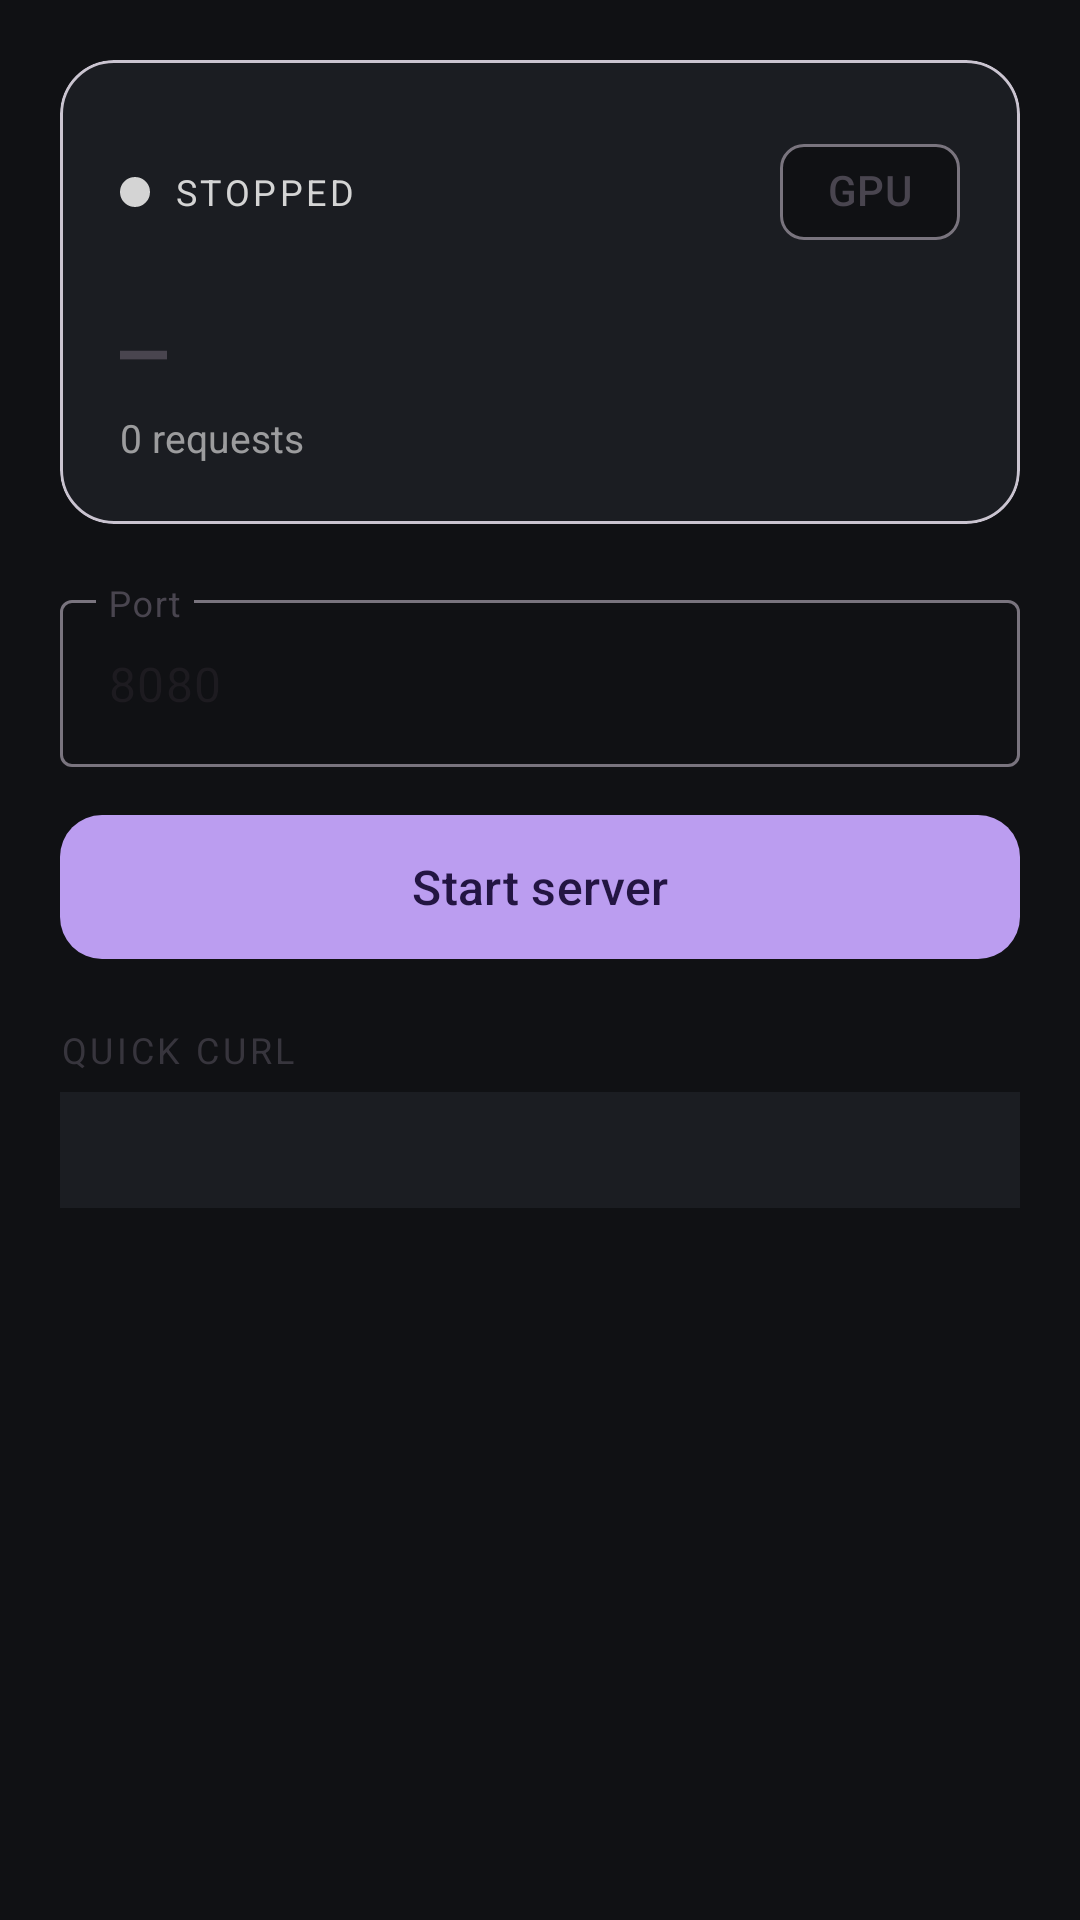

Here is an Android app screen rendered from its layout file. Give the layout XML and the strings, colors and styles it references.
<!-- AndroidManifest.xml: application theme Theme.GemmaServer -->
<!-- res/layout/fragment_server.xml -->
<?xml version="1.0" encoding="utf-8"?>
<ScrollView xmlns:android="http://schemas.android.com/apk/res/android"
    xmlns:app="http://schemas.android.com/apk/res-auto"
    android:layout_width="match_parent"
    android:layout_height="match_parent"
    android:background="@color/gs_surface">

    <LinearLayout
        android:layout_width="match_parent"
        android:layout_height="wrap_content"
        android:orientation="vertical"
        android:padding="20dp">

        
        <com.google.android.material.card.MaterialCardView
            android:layout_width="match_parent"
            android:layout_height="wrap_content"
            app:cardBackgroundColor="@color/gs_surface_variant"
            app:cardCornerRadius="18dp"
            app:cardElevation="0dp">

            <LinearLayout
                android:layout_width="match_parent"
                android:layout_height="wrap_content"
                android:orientation="vertical"
                android:padding="20dp">

                <LinearLayout
                    android:layout_width="match_parent"
                    android:layout_height="wrap_content"
                    android:orientation="horizontal"
                    android:gravity="center_vertical">

                    <View
                        android:id="@+id/statusDot"
                        android:layout_width="10dp"
                        android:layout_height="10dp"
                        android:background="@drawable/bg_dot_stopped" />

                    <TextView
                        android:id="@+id/statusText"
                        android:layout_width="wrap_content"
                        android:layout_height="wrap_content"
                        android:layout_marginStart="8dp"
                        android:text="@string/status_stopped"
                        android:textColor="@color/gs_mono_fg"
                        android:textSize="12sp"
                        android:textAllCaps="true"
                        android:letterSpacing="0.1" />

                    <Space
                        android:layout_width="0dp"
                        android:layout_height="0dp"
                        android:layout_weight="1" />

                    <com.google.android.material.chip.Chip
                        android:id="@+id/backendChip"
                        style="@style/Widget.Material3.Chip.Suggestion"
                        android:layout_width="wrap_content"
                        android:layout_height="wrap_content"
                        android:text="@string/backend_gpu" />
                </LinearLayout>

                <TextView
                    android:id="@+id/lanAddress"
                    android:layout_width="wrap_content"
                    android:layout_height="wrap_content"
                    android:layout_marginTop="10dp"
                    android:text="@string/lan_address_placeholder"
                    android:textSize="26sp"
                    android:textStyle="bold"
                    android:fontFamily="monospace" />

                <TextView
                    android:id="@+id/requestCount"
                    android:layout_width="wrap_content"
                    android:layout_height="wrap_content"
                    android:layout_marginTop="4dp"
                    android:text="@string/request_count_placeholder"
                    android:textColor="@color/gs_mono_fg"
                    android:textSize="13sp"
                    android:alpha="0.7" />
            </LinearLayout>
        </com.google.android.material.card.MaterialCardView>

        
        <com.google.android.material.textfield.TextInputLayout
            android:layout_width="match_parent"
            android:layout_height="wrap_content"
            android:layout_marginTop="20dp"
            android:hint="@string/port_label"
            app:boxBackgroundMode="outline"
            style="@style/Widget.Material3.TextInputLayout.OutlinedBox">

            <com.google.android.material.textfield.TextInputEditText
                android:id="@+id/portField"
                android:layout_width="match_parent"
                android:layout_height="wrap_content"
                android:inputType="number"
                android:maxLength="5"
                android:importantForAutofill="no"
                android:text="@string/default_port" />
        </com.google.android.material.textfield.TextInputLayout>

        <com.google.android.material.button.MaterialButton
            android:id="@+id/toggleButton"
            android:layout_width="match_parent"
            android:layout_height="56dp"
            android:layout_marginTop="12dp"
            android:text="@string/start_server"
            android:textSize="16sp"
            app:cornerRadius="14dp" />

        <TextView
            android:layout_width="wrap_content"
            android:layout_height="wrap_content"
            android:layout_marginTop="18dp"
            android:text="@string/curl_examples_title"
            android:textSize="12sp"
            android:textAllCaps="true"
            android:letterSpacing="0.1"
            android:alpha="0.7" />

        <TextView
            android:id="@+id/curlHints"
            android:layout_width="match_parent"
            android:layout_height="wrap_content"
            android:layout_marginTop="6dp"
            android:background="@color/gs_surface_variant"
            android:padding="12dp"
            android:fontFamily="monospace"
            android:textSize="11sp"
            android:textIsSelectable="true" />

    </LinearLayout>
</ScrollView>
<!-- resources referenced by this layout -->
<resources>
  <color name="gs_mono_fg">#D4D4D4</color>
  <color name="gs_surface">#101114</color>
  <color name="gs_surface_variant">#1B1D22</color>
  <!-- drawable bg_dot_stopped (drawable) -->
  <?xml version="1.0" encoding="utf-8"?>
  <shape xmlns:android="http://schemas.android.com/apk/res/android"
      android:shape="oval">
      <solid android:color="@color/gs_mono_fg" />
  </shape>
  <string name="backend_gpu">GPU</string>
  <string name="curl_examples_title">Quick curl</string>
  <string name="default_port">8080</string>
  <string name="lan_address_placeholder">—</string>
  <string name="port_label">Port</string>
  <string name="request_count_placeholder">0 requests</string>
  <string name="start_server">Start server</string>
  <string name="status_stopped">stopped</string>
  <style name="Theme.GemmaServer" parent="Theme.Material3.DayNight.NoActionBar">
          
          <item name="colorPrimary">@color/gs_primary</item>
          <item name="colorOnPrimary">@color/gs_on_primary</item>
          <item name="colorPrimaryContainer">@color/gs_primary_container</item>
          <item name="colorOnPrimaryContainer">@color/gs_on_primary_container</item>
          <item name="colorSecondary">@color/gs_secondary</item>
          <item name="colorSecondaryContainer">@color/gs_secondary_container</item>
          <item name="colorSurface">@color/gs_surface</item>
          <item name="colorSurfaceVariant">@color/gs_surface_variant</item>
          <item name="android:windowLightStatusBar" tools:targetApi="m">false</item>
          <item name="android:statusBarColor" tools:targetApi="l">?attr/colorSurface</item>
          <item name="android:navigationBarColor">?attr/colorSurface</item>
          <item name="android:windowBackground">?attr/colorSurface</item>
      </style>
  <color name="gs_primary">#BB9DF0</color>
  <color name="gs_on_primary">#231542</color>
  <color name="gs_primary_container">#40325E</color>
  <color name="gs_on_primary_container">#E8DDFF</color>
  <color name="gs_secondary">#8EC7FF</color>
  <color name="gs_secondary_container">#263B53</color>
</resources>
